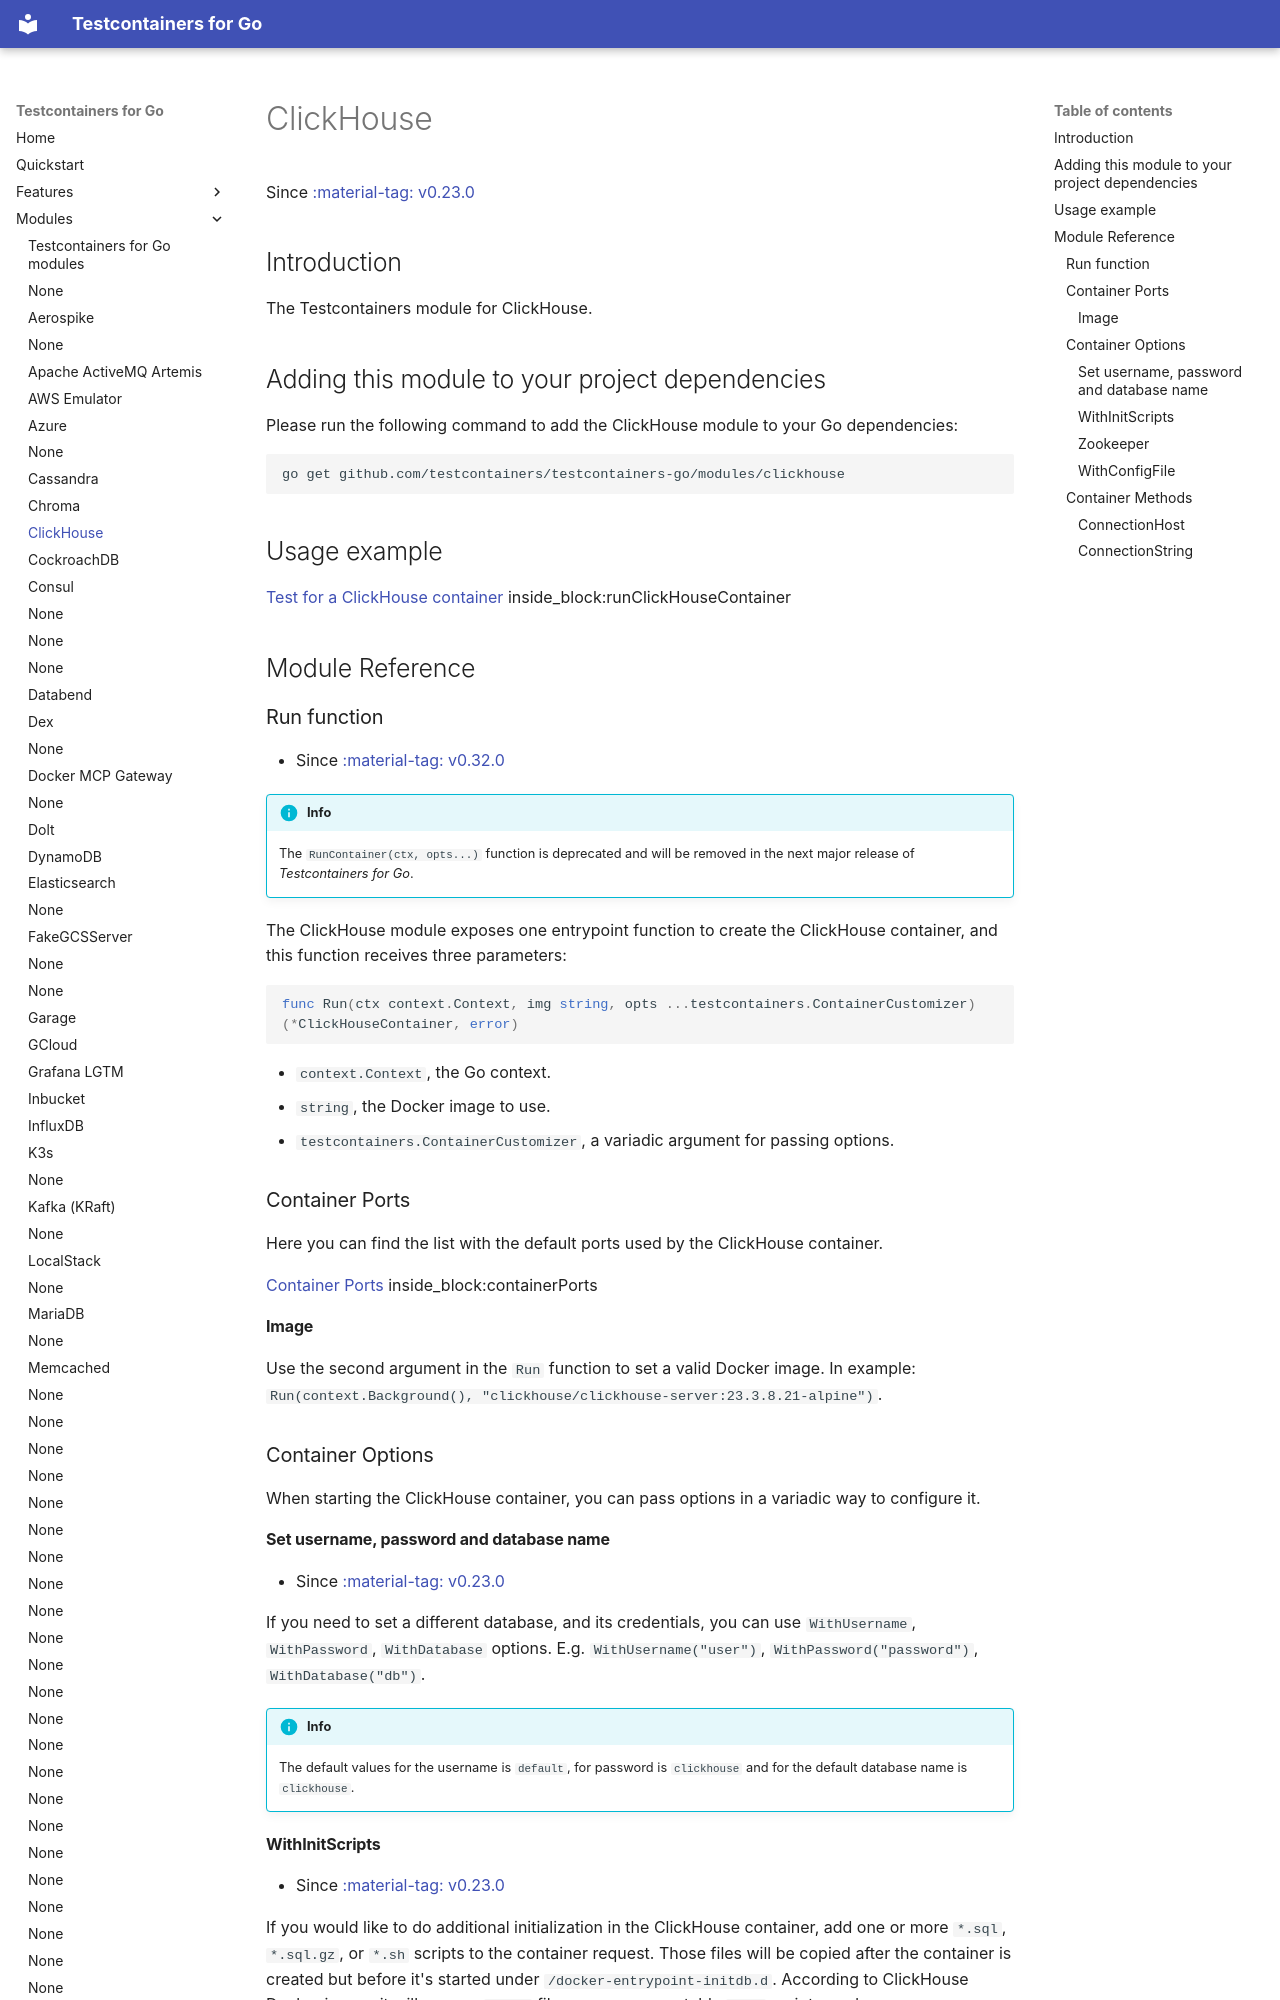

repository: testcontainers/testcontainers-go · page: modules/clickhouse/index.html · generator: mkdocs

# ClickHouse

Since <a href="https://github.com/testcontainers/testcontainers-go/releases/tag/v0.23.0"><span class="tc-version">:material-tag: v0.23.0</span></a>

## Introduction

The Testcontainers module for ClickHouse.

## Adding this module to your project dependencies

Please run the following command to add the ClickHouse module to your Go dependencies:

```
go get github.com/testcontainers/testcontainers-go/modules/clickhouse
```

## Usage example

<!--codeinclude-->
[Test for a ClickHouse container](../../modules/clickhouse/examples/examples_test.go) inside_block:runClickHouseContainer
<!--/codeinclude-->

## Module Reference

### Run function

- Since <a href="https://github.com/testcontainers/testcontainers-go/releases/tag/v0.32.0"><span class="tc-version">:material-tag: v0.32.0</span></a>

!!!info
    The `RunContainer(ctx, opts...)` function is deprecated and will be removed in the next major release of _Testcontainers for Go_.

The ClickHouse module exposes one entrypoint function to create the ClickHouse container, and this function receives three parameters:

```golang
func Run(ctx context.Context, img string, opts ...testcontainers.ContainerCustomizer) (*ClickHouseContainer, error)
```

- `context.Context`, the Go context.
- `string`, the Docker image to use.
- `testcontainers.ContainerCustomizer`, a variadic argument for passing options.

### Container Ports

Here you can find the list with the default ports used by the ClickHouse container.

<!--codeinclude-->
[Container Ports](../../modules/clickhouse/clickhouse.go) inside_block:containerPorts
<!--/codeinclude-->

#### Image

Use the second argument in the `Run` function to set a valid Docker image.
In example: `Run(context.Background(), "clickhouse/clickhouse-server:23.3.8.21-alpine")`.

### Container Options

When starting the ClickHouse container, you can pass options in a variadic way to configure it.

#### Set username, password and database name

- Since <a href="https://github.com/testcontainers/testcontainers-go/releases/tag/v0.23.0"><span class="tc-version">:material-tag: v0.23.0</span></a>

If you need to set a different database, and its credentials, you can use `WithUsername`, `WithPassword`, `WithDatabase`
options. E.g. `WithUsername("user")`, `WithPassword("password")`, `WithDatabase("db")`.

!!!info
    The default values for the username is `default`, for password is `clickhouse` and for the default database name is `clickhouse`.

#### WithInitScripts

- Since <a href="https://github.com/testcontainers/testcontainers-go/releases/tag/v0.23.0"><span class="tc-version">:material-tag: v0.23.0</span></a>

If you would like to do additional initialization in the ClickHouse container, add one or more `*.sql`, `*.sql.gz`, or `*.sh` scripts to the container request.
Those files will be copied after the container is created but before it's started under `/docker-entrypoint-initdb.d`. According to ClickHouse Docker image,
it will run any `*.sql` files, run any executable `*.sh` scripts, and source any non-executable `*.sh` scripts found in that directory to do further
initialization before starting the service.

<!--codeinclude-->
[Include init scripts](../../modules/clickhouse/clickhouse_test.go) inside_block:withInitScripts
<!--/codeinclude-->

<!--codeinclude-->
[Init script content](../../modules/clickhouse/testdata/init-db.sh)
<!--/codeinclude-->
